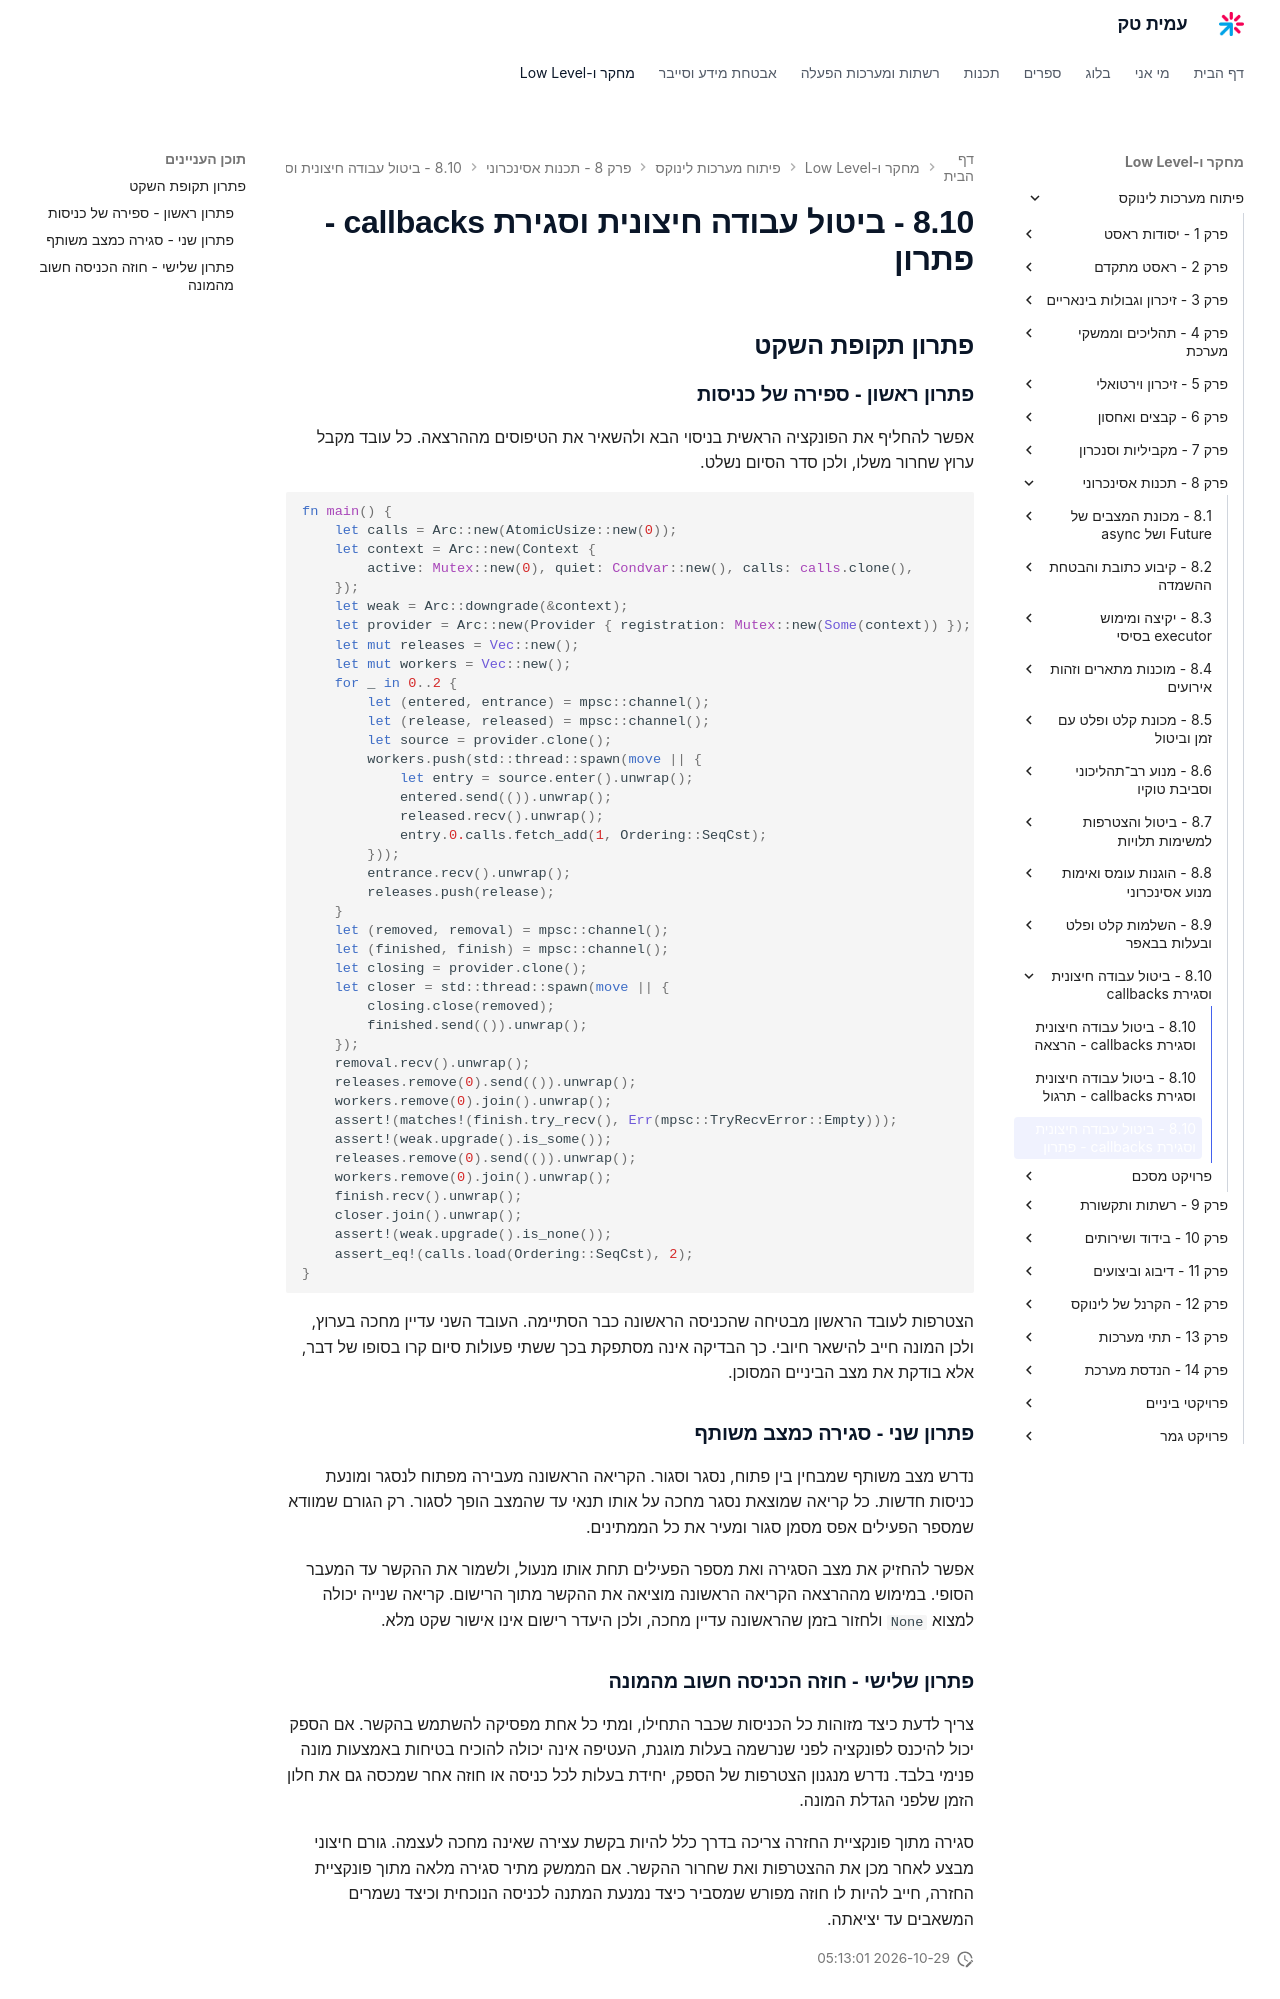

repository: AmitPinchasi/amittech · page: פיתוח-מערכות-לינוקס/8 - תכנות אסינכרוני/8.10 - ביטול עבודה חיצונית וסגירת callbacks/8.10 - ביטול עבודה חיצונית וסגירת callbacks - פתרון/index.html · generator: mkdocs

## פתרון תקופת השקט

### פתרון ראשון - ספירה של כניסות

אפשר להחליף את הפונקציה הראשית בניסוי הבא ולהשאיר את הטיפוסים מההרצאה. כל עובד מקבל ערוץ שחרור משלו, ולכן סדר הסיום נשלט.

```rust
fn main() {
    let calls = Arc::new(AtomicUsize::new(0));
    let context = Arc::new(Context {
        active: Mutex::new(0), quiet: Condvar::new(), calls: calls.clone(),
    });
    let weak = Arc::downgrade(&context);
    let provider = Arc::new(Provider { registration: Mutex::new(Some(context)) });
    let mut releases = Vec::new();
    let mut workers = Vec::new();
    for _ in 0..2 {
        let (entered, entrance) = mpsc::channel();
        let (release, released) = mpsc::channel();
        let source = provider.clone();
        workers.push(std::thread::spawn(move || {
            let entry = source.enter().unwrap();
            entered.send(()).unwrap();
            released.recv().unwrap();
            entry.0.calls.fetch_add(1, Ordering::SeqCst);
        }));
        entrance.recv().unwrap();
        releases.push(release);
    }
    let (removed, removal) = mpsc::channel();
    let (finished, finish) = mpsc::channel();
    let closing = provider.clone();
    let closer = std::thread::spawn(move || {
        closing.close(removed);
        finished.send(()).unwrap();
    });
    removal.recv().unwrap();
    releases.remove(0).send(()).unwrap();
    workers.remove(0).join().unwrap();
    assert!(matches!(finish.try_recv(), Err(mpsc::TryRecvError::Empty)));
    assert!(weak.upgrade().is_some());
    releases.remove(0).send(()).unwrap();
    workers.remove(0).join().unwrap();
    finish.recv().unwrap();
    closer.join().unwrap();
    assert!(weak.upgrade().is_none());
    assert_eq!(calls.load(Ordering::SeqCst), 2);
}
```

הצטרפות לעובד הראשון מבטיחה שהכניסה הראשונה כבר הסתיימה. העובד השני עדיין מחכה בערוץ, ולכן המונה חייב להישאר חיובי. כך הבדיקה אינה מסתפקת בכך ששתי פעולות סיום קרו בסופו של דבר, אלא בודקת את מצב הביניים המסוכן.

### פתרון שני - סגירה כמצב משותף

נדרש מצב משותף שמבחין בין פתוח, נסגר וסגור. הקריאה הראשונה מעבירה מפתוח לנסגר ומונעת כניסות חדשות. כל קריאה שמוצאת נסגר מחכה על אותו תנאי עד שהמצב הופך לסגור. רק הגורם שמוודא שמספר הפעילים אפס מסמן סגור ומעיר את כל הממתינים.

אפשר להחזיק את מצב הסגירה ואת מספר הפעילים תחת אותו מנעול, ולשמור את ההקשר עד המעבר הסופי. במימוש מההרצאה הקריאה הראשונה מוציאה את ההקשר מתוך הרישום. קריאה שנייה יכולה למצוא `None` ולחזור בזמן שהראשונה עדיין מחכה, ולכן היעדר רישום אינו אישור שקט מלא.

### פתרון שלישי - חוזה הכניסה חשוב מהמונה

צריך לדעת כיצד מזוהות כל הכניסות שכבר התחילו, ומתי כל אחת מפסיקה להשתמש בהקשר. אם הספק יכול להיכנס לפונקציה לפני שנרשמה בעלות מוגנת, העטיפה אינה יכולה להוכיח בטיחות באמצעות מונה פנימי בלבד. נדרש מנגנון הצטרפות של הספק, יחידת בעלות לכל כניסה או חוזה אחר שמכסה גם את חלון הזמן שלפני הגדלת המונה.

סגירה מתוך פונקציית החזרה צריכה בדרך כלל להיות בקשת עצירה שאינה מחכה לעצמה. גורם חיצוני מבצע לאחר מכן את ההצטרפות ואת שחרור ההקשר. אם הממשק מתיר סגירה מלאה מתוך פונקציית החזרה, חייב להיות לו חוזה מפורש שמסביר כיצד נמנעת המתנה לכניסה הנוכחית וכיצד נשמרים המשאבים עד יציאתה.
